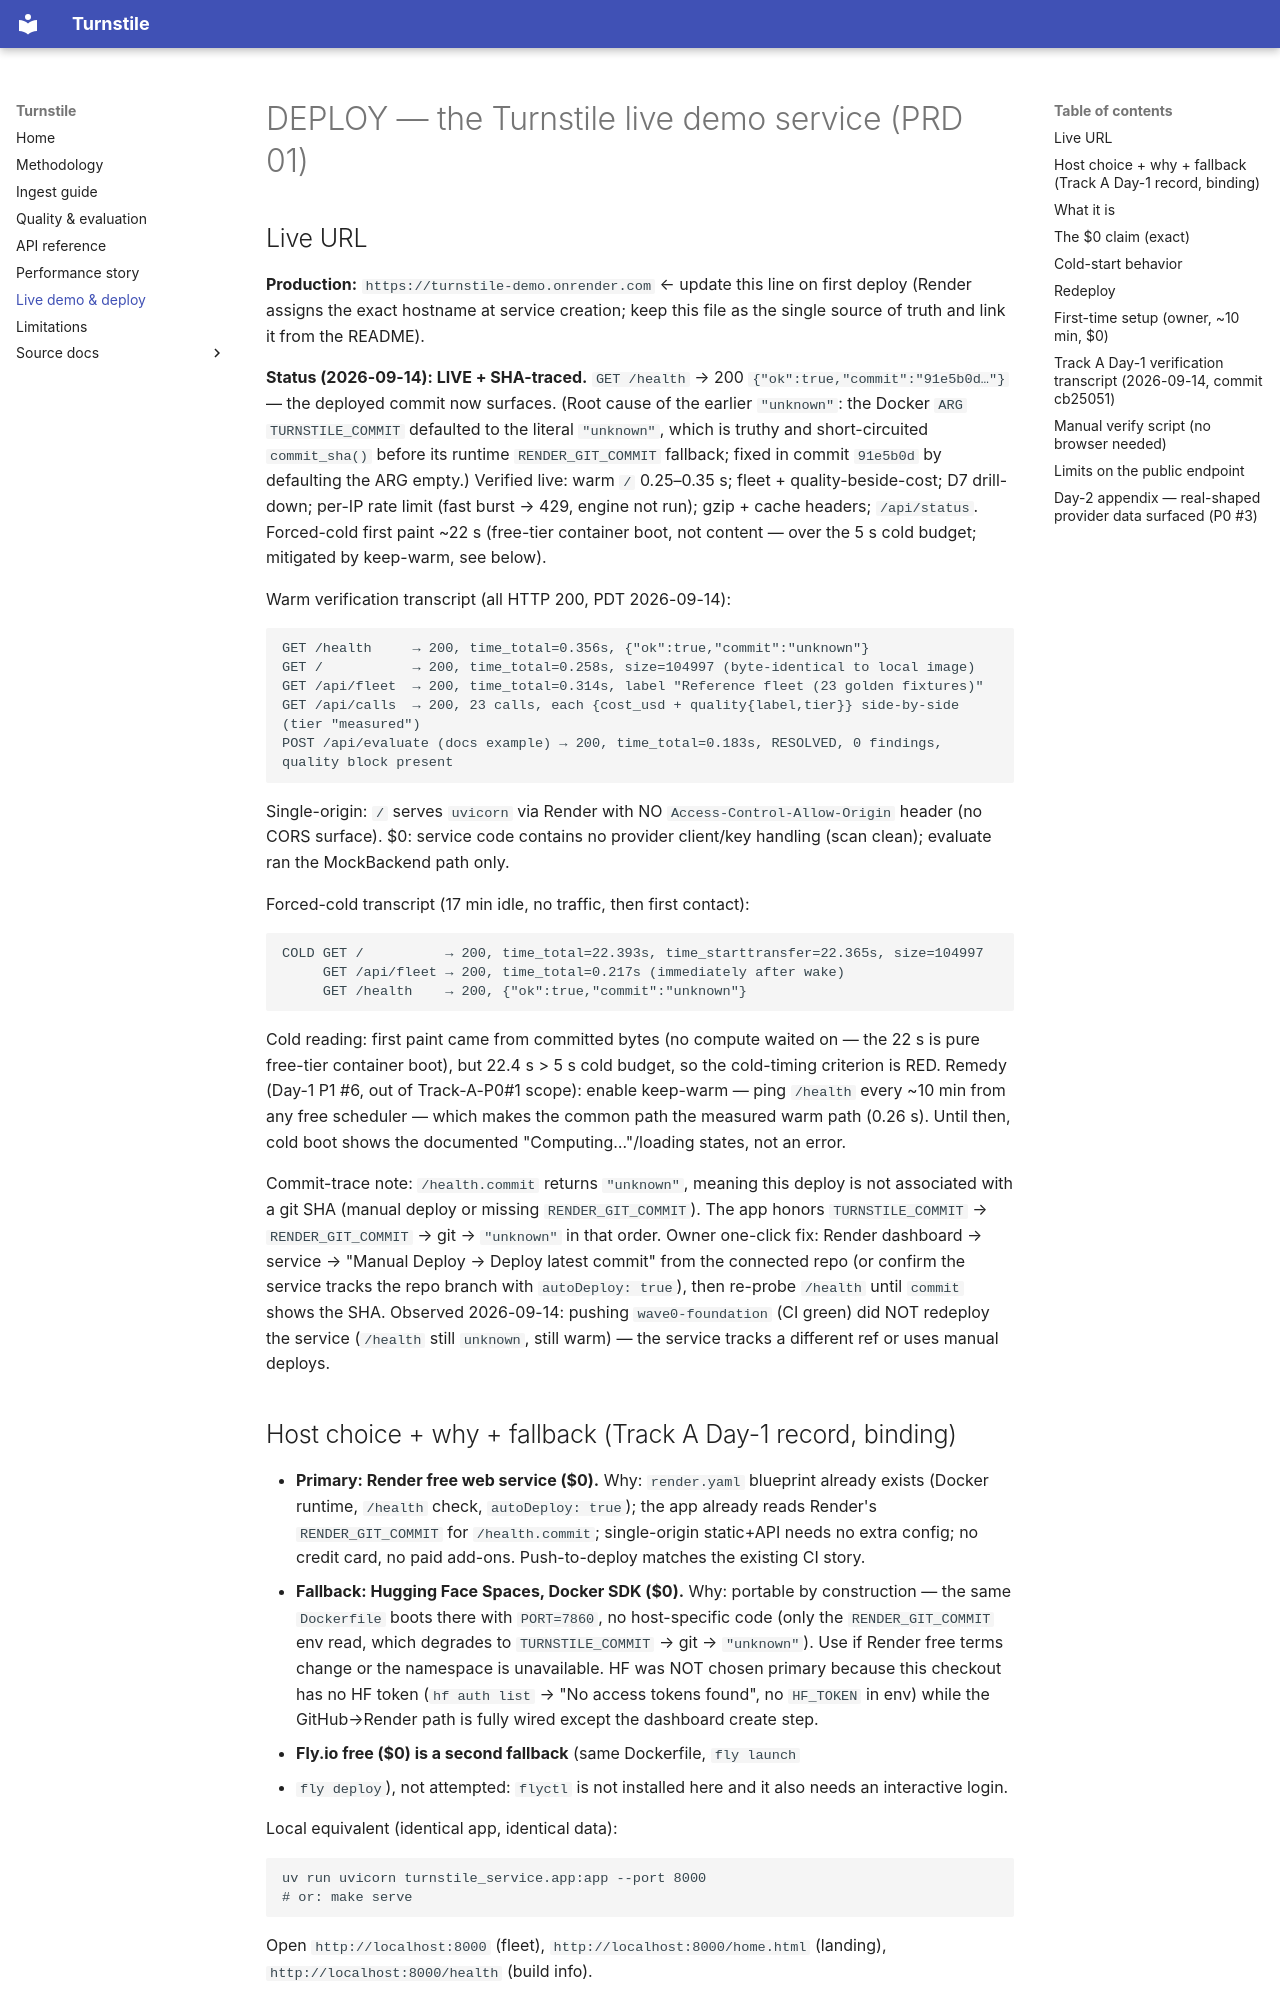

repository: Pranavk098/turnstile · page: DEPLOY/index.html · generator: mkdocs

# DEPLOY — the Turnstile live demo service (PRD 01)

## Live URL

**Production:** `https://turnstile-demo.onrender.com` ← update this line on
first deploy (Render assigns the exact hostname at service creation; keep
this file as the single source of truth and link it from the README).

**Status (2026-09-14): LIVE + SHA-traced.**
`GET /health` → 200 `{"ok":true,"commit":"91e5b0d…"}` — the deployed commit now
surfaces. (Root cause of the earlier `"unknown"`: the Docker `ARG
TURNSTILE_COMMIT` defaulted to the literal `"unknown"`, which is truthy and
short-circuited `commit_sha()` before its runtime `RENDER_GIT_COMMIT` fallback;
fixed in commit `91e5b0d` by defaulting the ARG empty.) Verified live: warm `/`
0.25–0.35 s; fleet + quality-beside-cost; D7 drill-down; per-IP rate limit
(fast burst → 429, engine not run); gzip + cache headers; `/api/status`.
Forced-cold first paint ~22 s (free-tier container boot, not content — over the
5 s cold budget; mitigated by keep-warm, see below).

Warm verification transcript (all HTTP 200, PDT 2026-09-14):

```text
GET /health     → 200, time_total=0.356s, {"ok":true,"commit":"unknown"}
GET /           → 200, time_total=0.258s, size=104997 (byte-identical to local image)
GET /api/fleet  → 200, time_total=0.314s, label "Reference fleet (23 golden fixtures)"
GET /api/calls  → 200, 23 calls, each {cost_usd + quality{label,tier}} side-by-side (tier "measured")
POST /api/evaluate (docs example) → 200, time_total=0.183s, RESOLVED, 0 findings, quality block present
```

Single-origin: `/` serves `uvicorn` via Render with NO
`Access-Control-Allow-Origin` header (no CORS surface). $0: service code
contains no provider client/key handling (scan clean); evaluate ran the
MockBackend path only.

Forced-cold transcript (17 min idle, no traffic, then first contact):

```text
COLD GET /          → 200, time_total=22.393s, time_starttransfer=22.365s, size=104997
     GET /api/fleet → 200, time_total=0.217s (immediately after wake)
     GET /health    → 200, {"ok":true,"commit":"unknown"}
```

Cold reading: first paint came from committed bytes (no compute waited on —
the 22 s is pure free-tier container boot), but 22.4 s > 5 s cold budget, so
the cold-timing criterion is RED. Remedy (Day-1 P1 #6, out of Track-A-P0#1
scope): enable keep-warm — ping `/health` every ~10 min from any free
scheduler — which makes the common path the measured warm path (0.26 s).
Until then, cold boot shows the documented "Computing…"/loading states, not
an error.

Commit-trace note: `/health.commit` returns `"unknown"`, meaning this
deploy is not associated with a git SHA (manual deploy or missing
`RENDER_GIT_COMMIT`). The app honors `TURNSTILE_COMMIT` →
`RENDER_GIT_COMMIT` → git → `"unknown"` in that order. Owner one-click fix:
Render dashboard → service → "Manual Deploy → Deploy latest commit" from
the connected repo (or confirm the service tracks the repo branch with
`autoDeploy: true`), then re-probe `/health` until `commit` shows the SHA.
Observed 2026-09-14: pushing `wave0-foundation` (CI green) did NOT redeploy
the service (`/health` still `unknown`, still warm) — the service tracks a
different ref or uses manual deploys.
